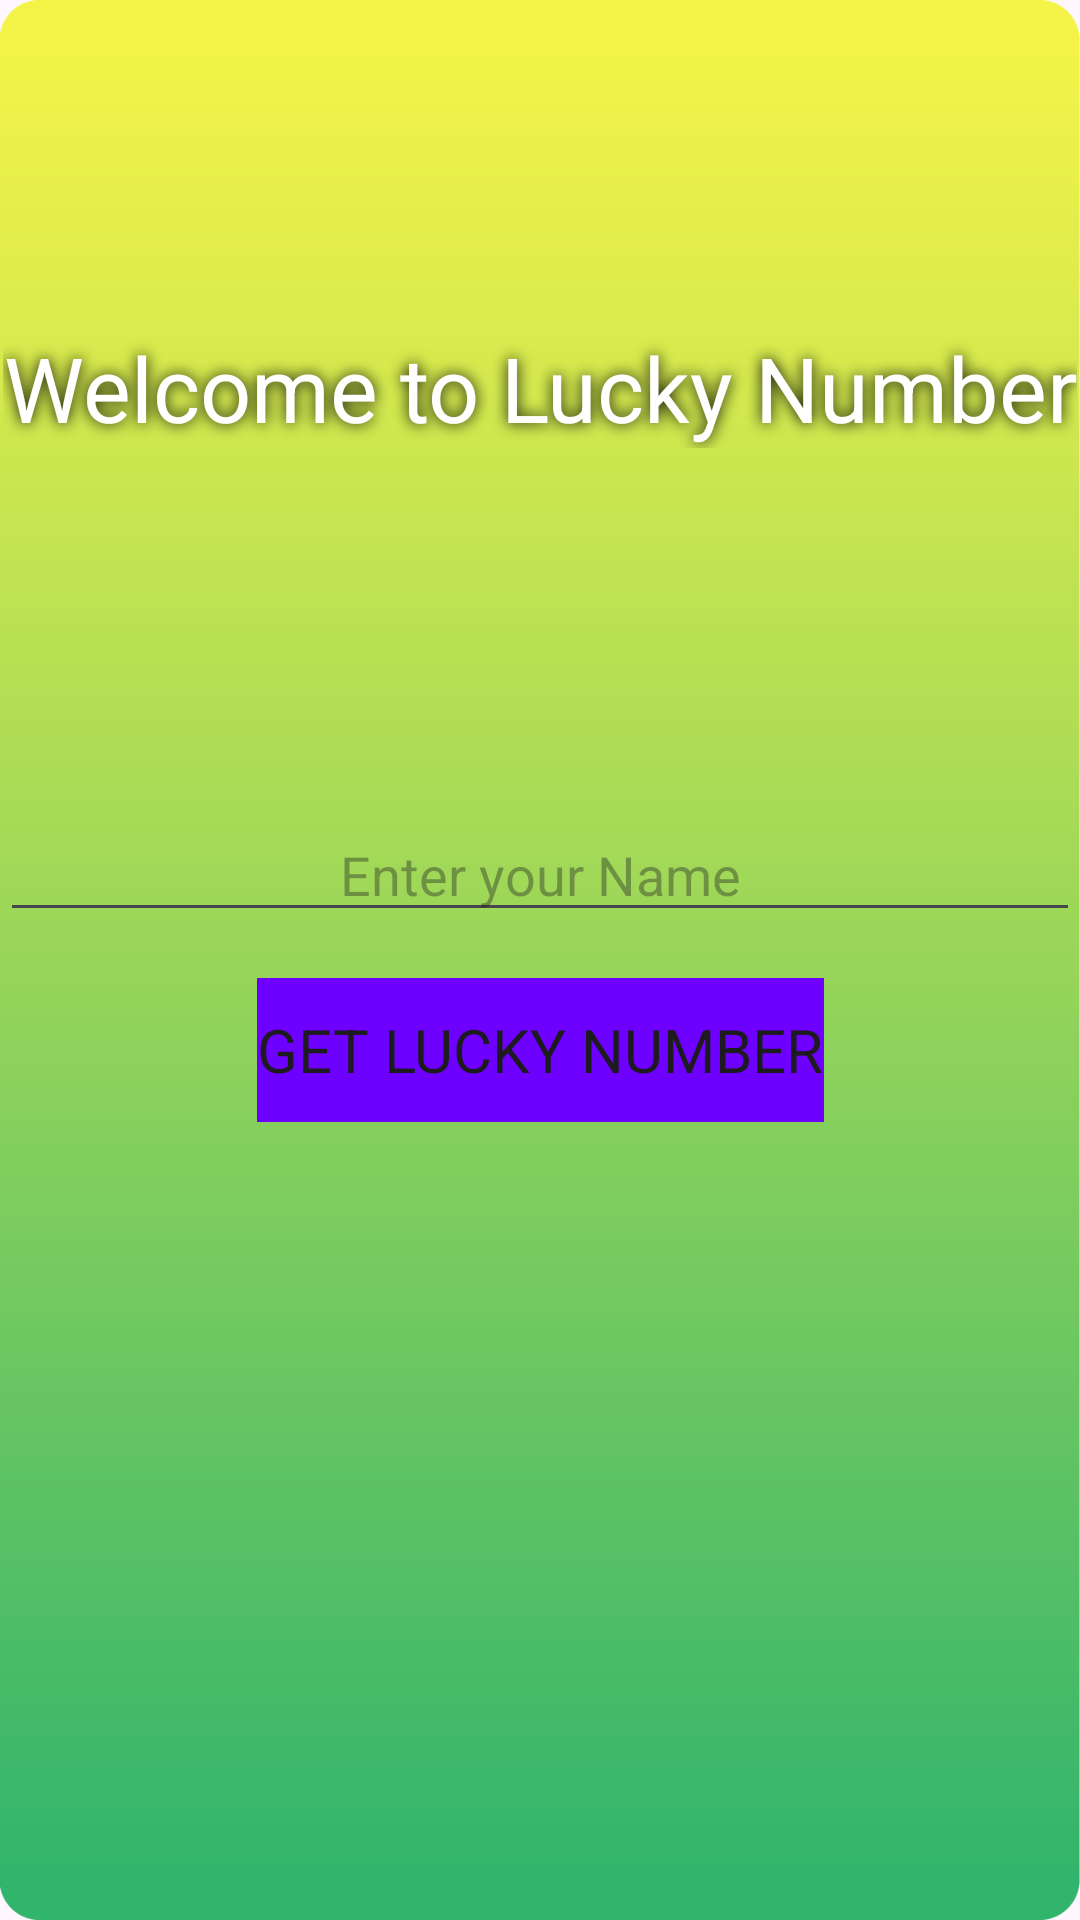

Write the Android layout XML for this screen, with the resource values it uses.
<!-- AndroidManifest.xml: application theme Theme.LuckyNumberGame -->
<!-- res/layout/activity_main.xml -->
<?xml version="1.0" encoding="utf-8"?>
<androidx.constraintlayout.widget.ConstraintLayout xmlns:android="http://schemas.android.com/apk/res/android"
    xmlns:app="http://schemas.android.com/apk/res-auto"
    xmlns:tools="http://schemas.android.com/tools"
    android:layout_width="match_parent"
    android:layout_height="match_parent"
    android:background="@drawable/yellowgreen"
    tools:context=".MainActivity">

    <TextView
        android:id="@+id/textview"
        android:layout_width="wrap_content"
        android:layout_height="wrap_content"
        android:gravity="center"
        android:shadowColor="@color/black"
        android:shadowDx="0"
        android:shadowDy="0"
        android:shadowRadius="12"
        android:text="@string/welcome_to_lucky_number"
        android:textColor="@color/white"
        android:textSize="30sp"
        app:layout_constraintBottom_toBottomOf="parent"
        app:layout_constraintEnd_toEndOf="parent"
        app:layout_constraintHorizontal_bias="0.498"
        app:layout_constraintStart_toStartOf="parent"
        app:layout_constraintTop_toTopOf="parent"
        app:layout_constraintVertical_bias="0.182" />

    <EditText
        android:id="@+id/edittext"
        android:layout_width="match_parent"
        android:layout_height="wrap_content"
        android:layout_marginTop="120dp"
        android:gravity="center"
        android:hint="@string/enter_your_name"
        app:layout_constraintTop_toBottomOf="@id/textview" />

    <Button
        android:id="@+id/button"
        style="@style/Widget.AppCompat.Button.Small"
        android:layout_width="wrap_content"
        android:layout_height="wrap_content"
        android:layout_marginBottom="251dp"
        android:autofillHints="@string/appbar_scrolling_view_behavior"
        android:background="@color/design_default_color_primary_variant"
        android:backgroundTint="@color/design_default_color_primary_dark"
        android:backgroundTintMode="add"
        android:stateListAnimator="@android:anim/bounce_interpolator"
        android:text="@string/get_lucky_number"
        android:textColorHighlight="@color/design_default_color_error"
        android:textColorLink="@color/design_default_color_background"
        android:textSize="20sp"
        android:typeface="sans"
        app:barrierMargin="@dimen/material_emphasis_medium"
        app:icon="@android:drawable/btn_plus"
        app:iconTint="@color/material_on_surface_stroke"
        app:iconTintMode="add"
        app:layout_constraintBottom_toBottomOf="parent"
        app:layout_constraintEnd_toEndOf="parent"
        app:layout_constraintStart_toStartOf="parent"
        app:layout_constraintTop_toBottomOf="@id/edittext"
        app:rippleColor="@color/design_default_color_error" />


</androidx.constraintlayout.widget.ConstraintLayout>
<!-- resources referenced by this layout -->
<resources>
  <!-- drawable yellowgreen: png bitmap (drawable, 17574 bytes) -->
  <string name="enter_your_name">Enter your Name</string>
  <string name="get_lucky_number">Get Lucky Number</string>
  <string name="welcome_to_lucky_number">Welcome to Lucky Number</string>
  <style name="Theme.LuckyNumberGame" parent="Base.Theme.LuckyNumberGame" />
  <style name="Base.Theme.LuckyNumberGame" parent="Theme.Material3.DayNight.NoActionBar">
          
          
      </style>
  <!-- not gathered from this repository: default colours our renderer supplied (Android Studio template values) -->
  <color name="black">#FF000000</color>
  <color name="white">#FFFFFFFF</color>
</resources>
